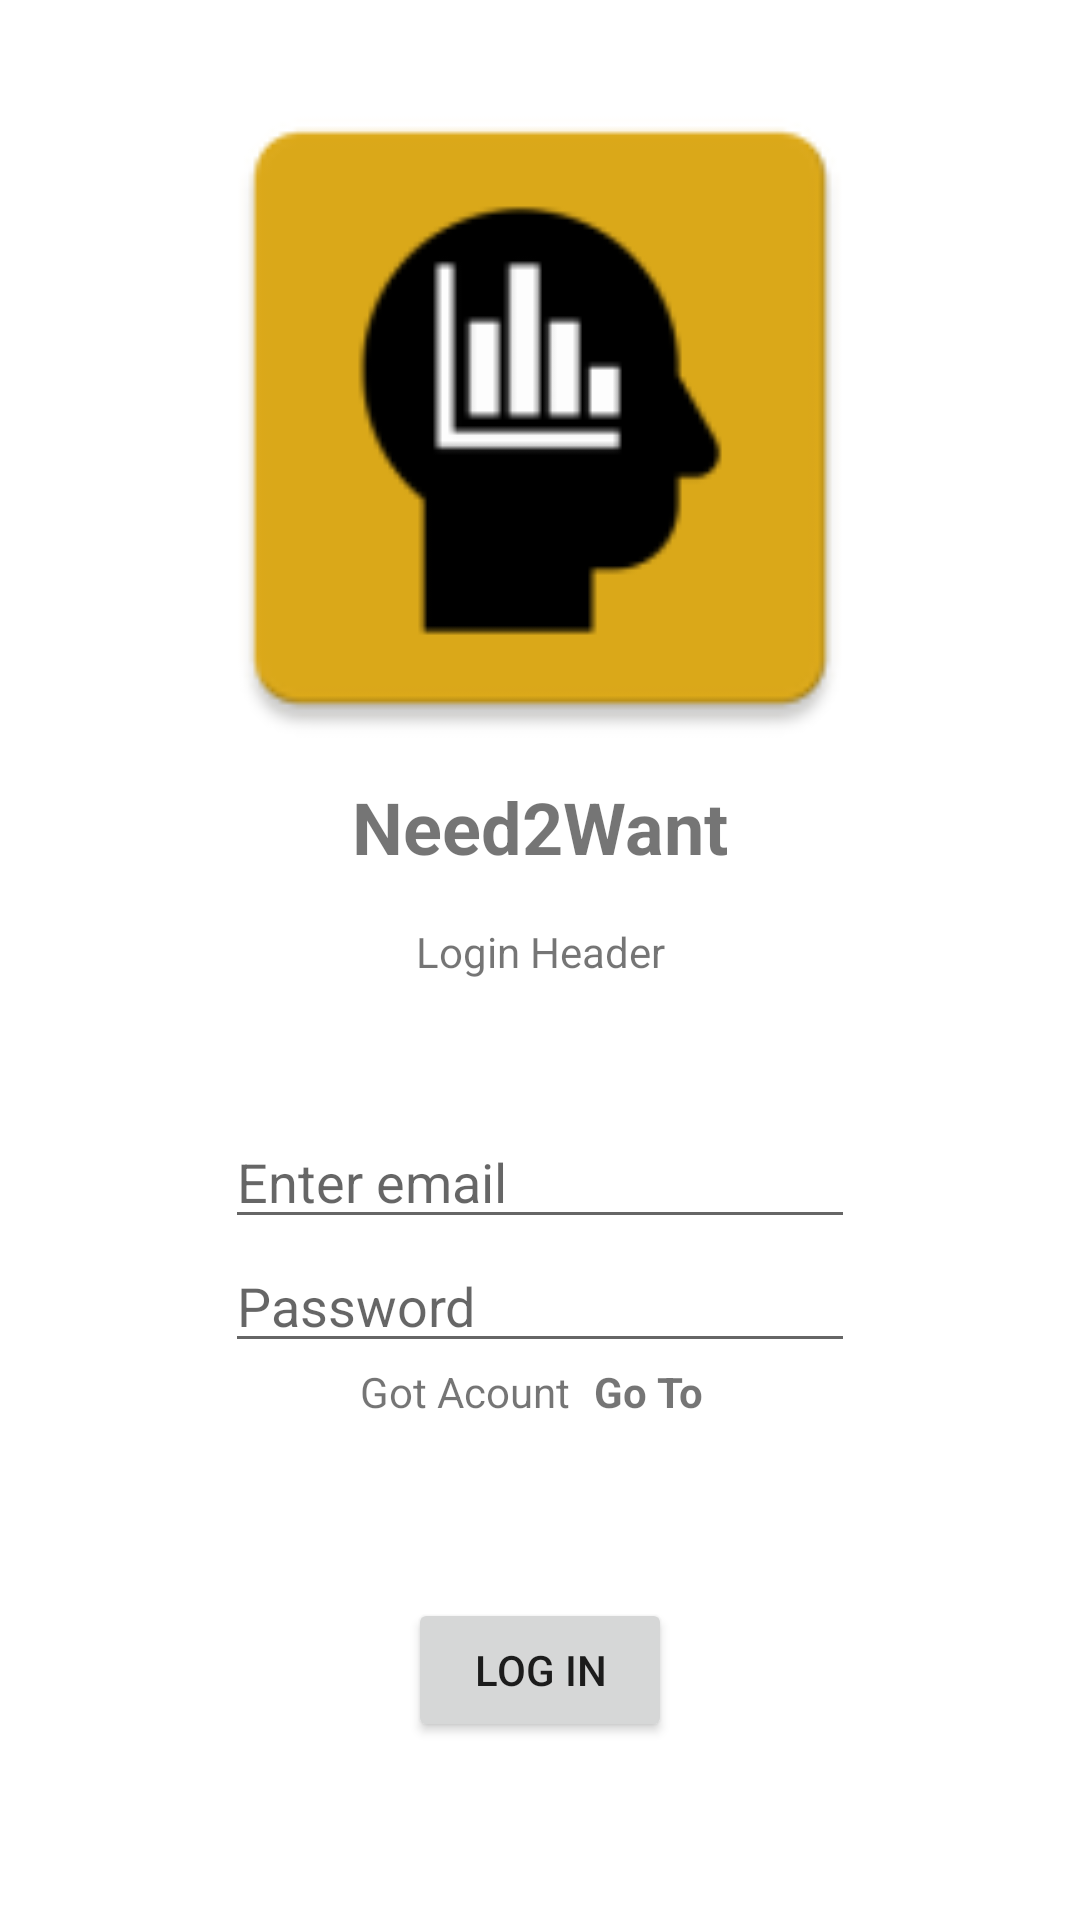

The Android layout XML behind this screen, and the referenced resources:
<!-- AndroidManifest.xml: application theme Theme.MoodTrack -->
<!-- res/layout/activity_login.xml -->
<?xml version="1.0" encoding="utf-8"?>

<androidx.constraintlayout.widget.ConstraintLayout xmlns:android="http://schemas.android.com/apk/res/android"
    xmlns:app="http://schemas.android.com/apk/res-auto"
    xmlns:tools="http://schemas.android.com/tools"
    android:id="@+id/activityLoginAndRegister"
    android:layout_width="match_parent"
    android:layout_height="match_parent"
    tools:context=".Activities.LoginActivity">

    <Button
        android:id="@+id/btnLogIn"
        android:layout_width="wrap_content"
        android:layout_height="wrap_content"
        android:text="Log In"
        app:layout_constraintBottom_toBottomOf="parent"
        app:layout_constraintEnd_toEndOf="parent"
        app:layout_constraintStart_toStartOf="parent"
        app:layout_constraintTop_toBottomOf="@+id/tvGotAccount" />

    <EditText
        android:id="@+id/etLoginEmail"
        android:layout_width="wrap_content"
        android:layout_height="wrap_content"
        android:ems="10"
        android:hint="Enter email"
        android:inputType="textPersonName"
        app:layout_constraintBottom_toTopOf="@+id/etLoginPassword"
        app:layout_constraintEnd_toEndOf="parent"
        app:layout_constraintStart_toStartOf="parent" />

    <EditText
        android:id="@+id/etLoginPassword"
        android:layout_width="wrap_content"
        android:layout_height="wrap_content"
        android:layout_marginBottom="32dp"
        android:ems="10"
        android:hint="Password"
        android:inputType="textPassword"
        app:layout_constraintBottom_toBottomOf="parent"
        app:layout_constraintEnd_toEndOf="parent"
        app:layout_constraintStart_toStartOf="parent"
        app:layout_constraintTop_toBottomOf="@+id/ivLoginImage" />

    <ImageView
        android:id="@+id/ivLoginImage"
        android:layout_width="240dp"
        android:layout_height="240dp"
        android:layout_marginBottom="32dp"
        app:layout_constraintBottom_toTopOf="@+id/tvSeperator"
        app:layout_constraintEnd_toEndOf="parent"
        app:layout_constraintStart_toStartOf="parent"
        app:layout_constraintTop_toTopOf="parent"
        app:srcCompat="@mipmap/ic_launcher" />

    <TextView
        android:id="@+id/tvLoginHeader"
        android:layout_width="wrap_content"
        android:layout_height="wrap_content"
        android:layout_marginTop="16dp"
        android:text="Login Header"
        app:layout_constraintEnd_toEndOf="parent"
        app:layout_constraintStart_toStartOf="parent"
        app:layout_constraintTop_toBottomOf="@+id/tvLoginAppHeader" />

    <TextView
        android:id="@+id/tvLoginAppHeader"
        android:layout_width="wrap_content"
        android:layout_height="wrap_content"
        android:text="@string/app_name"
        android:textSize="24sp"
        android:textStyle="bold"
        app:layout_constraintEnd_toEndOf="parent"
        app:layout_constraintStart_toStartOf="parent"
        app:layout_constraintTop_toBottomOf="@+id/ivLoginImage" />

    <TextView
        android:id="@+id/tvGotAccount"
        android:layout_width="wrap_content"
        android:layout_height="wrap_content"
        android:layout_marginEnd="50dp"
        android:text="Got Acount"
        app:layout_constraintEnd_toEndOf="@+id/etLoginPassword"
        app:layout_constraintStart_toStartOf="@+id/etLoginPassword"
        app:layout_constraintTop_toBottomOf="@+id/etLoginPassword" />

    <TextView
        android:id="@+id/tvGoToLogin"
        android:layout_width="wrap_content"
        android:layout_height="wrap_content"
        android:layout_marginStart="8dp"
        android:text="Go To"
        android:textStyle="bold"
        app:layout_constraintBottom_toBottomOf="@+id/tvGotAccount"
        app:layout_constraintStart_toEndOf="@+id/tvGotAccount"
        app:layout_constraintTop_toTopOf="@+id/tvGotAccount" />

    <TextView
        android:id="@+id/tvSeperator"
        android:layout_width="wrap_content"
        android:layout_height="wrap_content"
        app:layout_constraintBottom_toBottomOf="parent"
        app:layout_constraintEnd_toEndOf="parent"
        app:layout_constraintHorizontal_bias="0.518"
        app:layout_constraintStart_toStartOf="parent"
        app:layout_constraintTop_toTopOf="parent" />


</androidx.constraintlayout.widget.ConstraintLayout>
<!-- resources referenced by this layout -->
<resources>
  <!-- mipmap ic_launcher: png bitmap (mipmap-hdpi, 1611 bytes) -->
  <string name="app_name">Need2Want</string>
  <style name="Theme.MoodTrack" parent="Theme.MaterialComponents.DayNight.DarkActionBar">
          
          <item name="colorPrimary">@color/orange</item>
          <item name="colorPrimaryVariant">@color/orangeAccent</item>
          <item name="colorOnPrimary">@color/orangeOnText</item>
          
          <item name="colorSecondary">@color/burgundy</item>
          <item name="colorSecondaryVariant">@color/burgundyAccent</item>
          <item name="colorOnSecondary">@color/burgundyOnText</item>
          
          <item name="android:statusBarColor" tools:targetApi="l">?attr/colorSecondaryVariant</item>
          
      </style>
  <color name="orange">#DE6E35</color>
  <color name="orangeAccent">#DCA919</color>
  <color name="orangeOnText">#000000</color>
  <color name="burgundy">#883936</color>
  <color name="burgundyAccent">#AA4441</color>
  <color name="burgundyOnText">#FFFFFFFF</color>
</resources>
